The GitHub repository Drak-Aris/ComputerVision_BananaSort contains a labelled image folder "dataset" with 6 categories: mure malade, mure sain, tropmure malade, tropmure sain, vert malade, vert sain. Examples follow, each with its label.

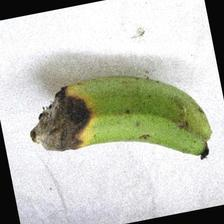
Label: vert malade

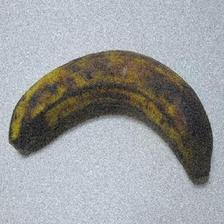
Label: tropmure sain

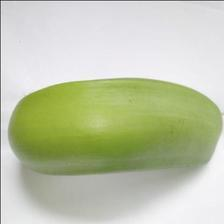
Label: vert sain

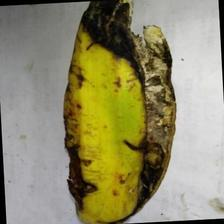
Label: vert malade

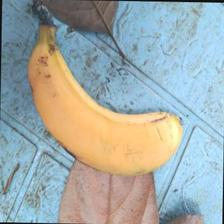
Label: mure sain

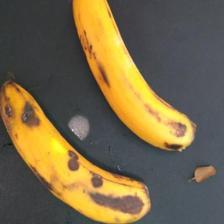
Label: tropmure malade
